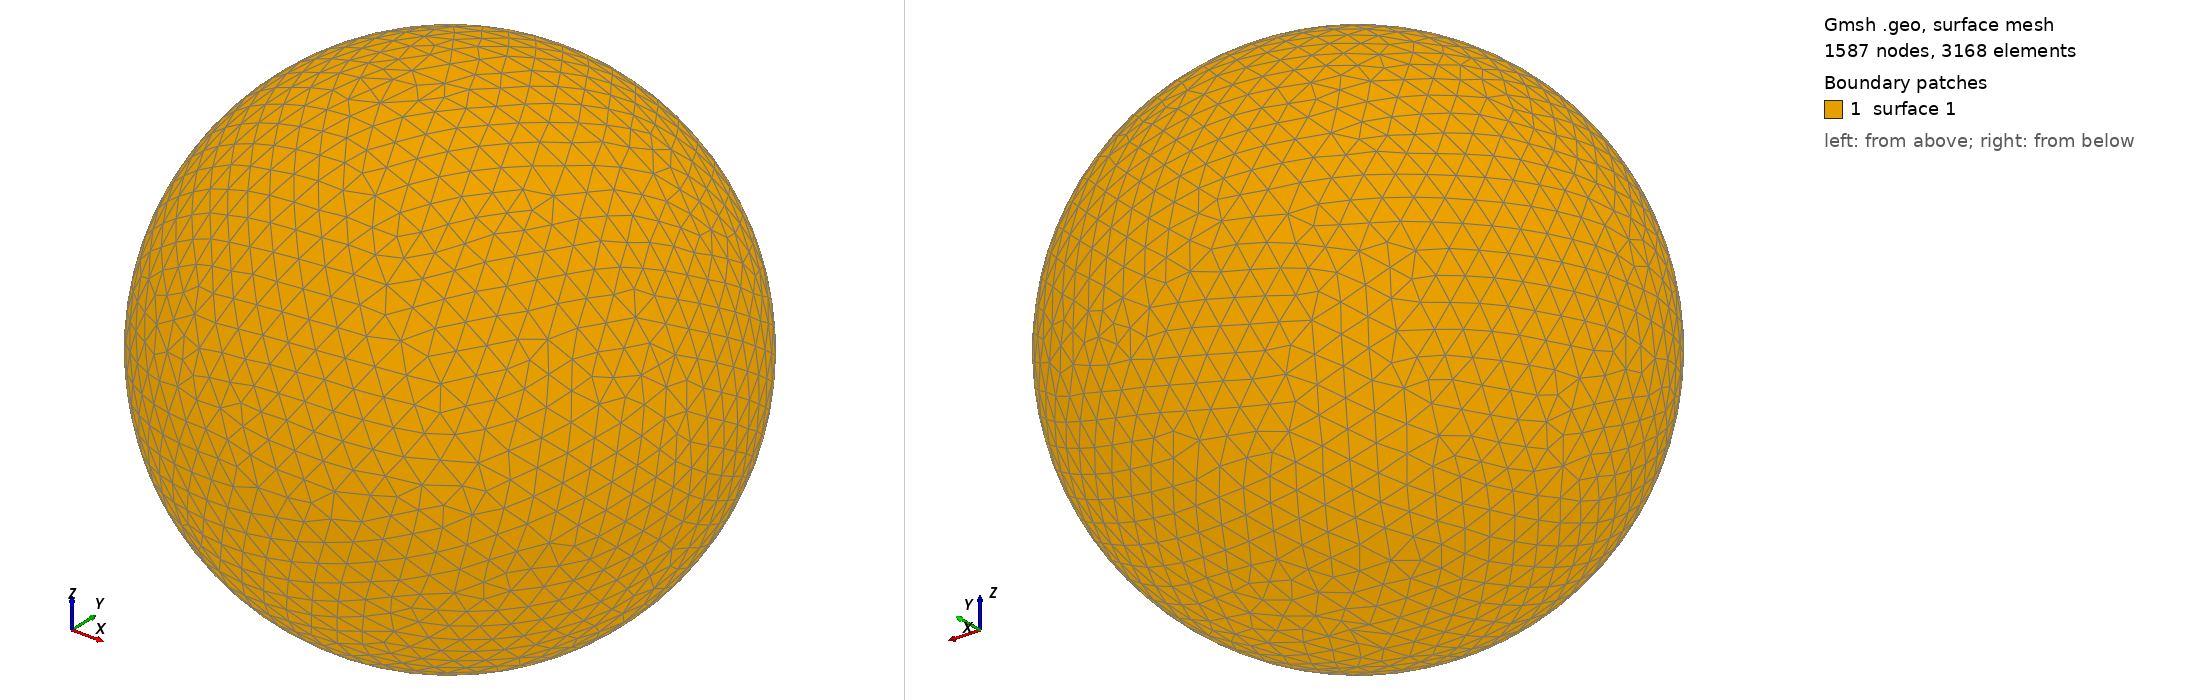

Gmsh geometry script, surface-meshed: 1587 nodes, 3168 surface elements. Boundary patches (legend numbers): 1 surface 1. Left view from above one corner, right view from below the opposite corner. The script declares no physical surfaces, so the legend lists its geometric surfaces. The drawing asked Gmsh for element sizes between 1% and 20% of the model's largest extent; the script's own settings can give other sizes.

=== shot2163.geo (drawn) ===
SetFactory("OpenCASCADE");
Point(1) = {0,0,0,0};
Sphere(1) = {0,0,0,0.24580000};
MeshSize{ PointsOf{ Surface{:}; } } = 0.024580000;
Mesh.ElementOrder=1;
Mesh.Format=39;
